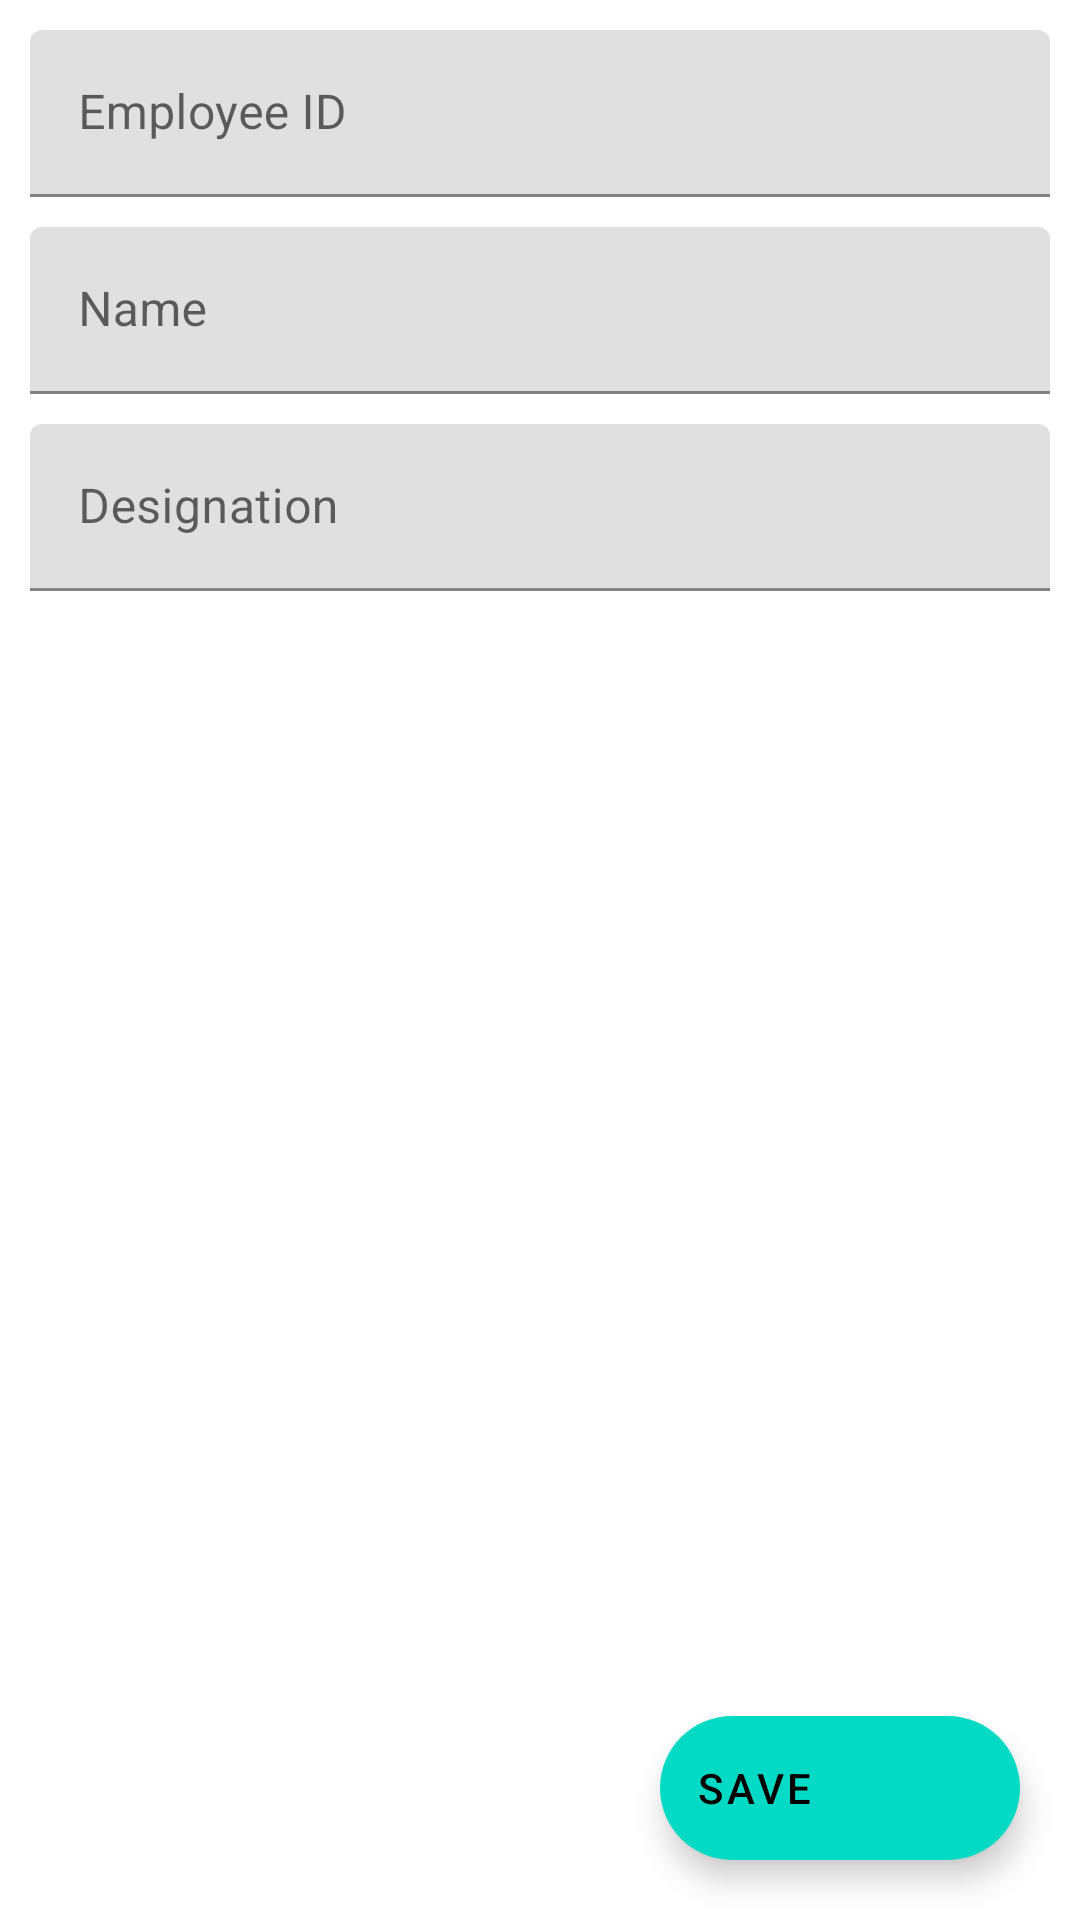

Produce the Android XML layout that renders to this screen, including the resource entries it uses.
<!-- AndroidManifest.xml: application theme Theme.FaceRecognizer -->
<!-- res/layout/frament_add_user.xml -->
<?xml version="1.0" encoding="utf-8"?>
<androidx.constraintlayout.widget.ConstraintLayout xmlns:android="http://schemas.android.com/apk/res/android"
    xmlns:app="http://schemas.android.com/apk/res-auto"
    android:layout_width="match_parent"
    android:layout_height="match_parent">

    <com.google.android.material.textfield.TextInputLayout
        android:id="@+id/textInputLayout1"
        android:layout_width="match_parent"
        android:layout_height="wrap_content"
        android:layout_margin="10dp"
        app:layout_constraintEnd_toEndOf="parent"
        app:layout_constraintStart_toStartOf="parent"
        app:layout_constraintTop_toTopOf="parent">

        <com.google.android.material.textfield.TextInputEditText
            android:id="@+id/edtEmpID"
            android:layout_width="match_parent"
            android:layout_height="wrap_content"
            android:hint="@string/employee_id" />

    </com.google.android.material.textfield.TextInputLayout>

    <com.google.android.material.textfield.TextInputLayout
        android:id="@+id/textInputLayout"
        android:layout_width="match_parent"
        android:layout_height="wrap_content"
        android:layout_margin="10dp"
        app:layout_constraintTop_toBottomOf="@+id/textInputLayout1">

        <com.google.android.material.textfield.TextInputEditText
            android:id="@+id/edtName"
            android:layout_width="match_parent"
            android:layout_height="wrap_content"
            android:hint="@string/name" />

    </com.google.android.material.textfield.TextInputLayout>

    <com.google.android.material.textfield.TextInputLayout
        android:id="@+id/textInputLayout2"
        android:layout_width="match_parent"
        android:layout_height="wrap_content"
        android:layout_margin="10dp"
        app:layout_constraintEnd_toEndOf="@+id/textInputLayout"
        app:layout_constraintStart_toStartOf="@+id/textInputLayout"
        app:layout_constraintTop_toBottomOf="@+id/textInputLayout">

        <com.google.android.material.textfield.TextInputEditText
            android:id="@+id/edtDesignation"
            android:layout_width="match_parent"
            android:layout_height="wrap_content"
            android:hint="@string/designation" />

    </com.google.android.material.textfield.TextInputLayout>

    <com.google.android.material.textfield.TextInputLayout
        android:id="@+id/tilFace"
        android:visibility="gone"
        android:layout_width="match_parent"
        android:layout_height="wrap_content"
        android:layout_margin="10dp"
        app:endIconDrawable="@android:drawable/ic_input_add"
        app:endIconMode="custom"
        app:layout_constraintEnd_toEndOf="@+id/textInputLayout2"
        app:layout_constraintStart_toStartOf="@+id/textInputLayout2"
        app:layout_constraintTop_toBottomOf="@+id/textInputLayout2"
        app:startIconDrawable="@drawable/ic_baseline_face_24">

        <com.google.android.material.textfield.TextInputEditText
            android:id="@+id/edtFace"
            android:layout_width="match_parent"
            android:layout_height="wrap_content"
            android:enabled="false"
            android:hint="@string/face_added" />

    </com.google.android.material.textfield.TextInputLayout>

    <com.google.android.material.floatingactionbutton.ExtendedFloatingActionButton
        android:id="@+id/fabSave"
        android:layout_width="wrap_content"
        android:layout_height="wrap_content"
        android:layout_marginEnd="20dp"
        android:layout_marginBottom="20dp"
        android:text="@string/save"
        app:icon="@drawable/ic_baseline_save_24"
        app:layout_constraintBottom_toBottomOf="parent"
        app:layout_constraintEnd_toEndOf="parent" />

</androidx.constraintlayout.widget.ConstraintLayout>
<!-- resources referenced by this layout -->
<resources>
  <string name="designation">Designation</string>
  <string name="employee_id">Employee ID</string>
  <string name="face_added">Face Added</string>
  <string name="name">Name</string>
  <string name="save">Save</string>
  <style name="Theme.FaceRecognizer" parent="Theme.MaterialComponents.Light.DarkActionBar">
          
          <item name="colorPrimary">@color/purple_500</item>
          <item name="colorPrimaryVariant">@color/purple_700</item>
          <item name="colorOnPrimary">@color/white</item>
          
          <item name="colorSecondary">@color/teal_200</item>
          <item name="colorSecondaryVariant">@color/teal_700</item>
          <item name="colorOnSecondary">@color/black</item>
          
          <item name="android:statusBarColor">?attr/colorPrimaryVariant</item>
          
      </style>
  <color name="purple_500">#FF6200EE</color>
  <color name="purple_700">#FF3700B3</color>
  <color name="white">#fff</color>
  <color name="teal_200">#FF03DAC5</color>
  <color name="teal_700">#FF018786</color>
  <color name="black">#FF000000</color>
</resources>
